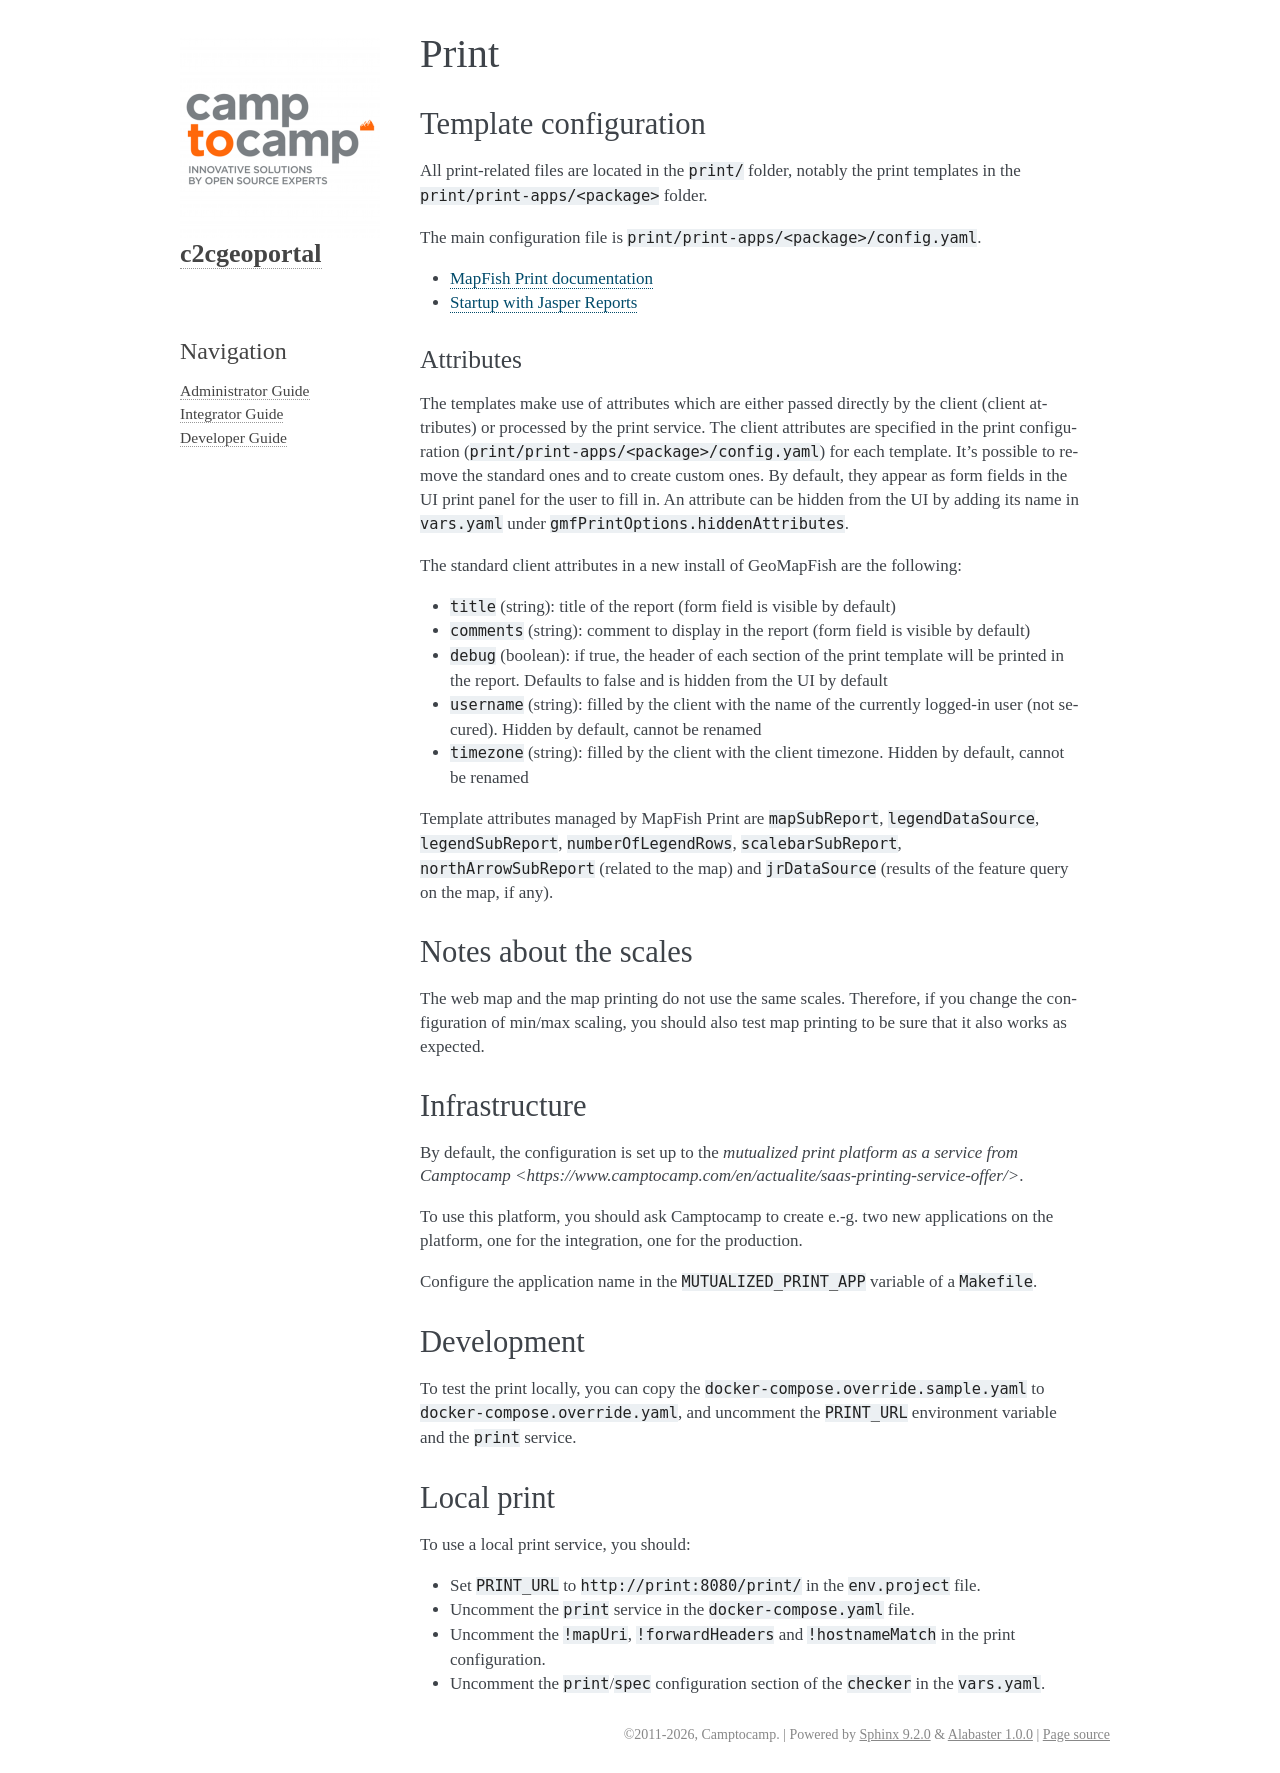

repository: camptocamp/c2cgeoportal · page: master/integrator/print.html · generator: sphinx

.. _integrator_print:

Print
=====

Template configuration
----------------------

All print-related files are located in the ``print/`` folder, notably the print templates in the
``print/print-apps/<package>`` folder.

The main configuration file is ``print/print-apps/<package>/config.yaml``.

* `MapFish Print documentation <https://mapfish.github.io/mapfish-print-doc/>`_
* `Startup with Jasper Reports <https://mapfish.github.io/mapfish-print-doc/#/jasperReports>`_

Attributes
^^^^^^^^^^

The templates make use of attributes which are either passed directly by the client (client attributes) or
processed by the print service.
The client attributes are specified in the print configuration (``print/print-apps/<package>/config.yaml``)
for each template. It's possible to remove the standard ones and to create custom ones. By default, they
appear as form fields in the UI print panel for the user to fill in. An attribute can be hidden from the UI by
adding its name in ``vars.yaml`` under ``gmfPrintOptions.hiddenAttributes``.

The standard client attributes in a new install of GeoMapFish are the following:

* ``title`` (string): title of the report (form field is visible by default)
* ``comments`` (string): comment to display in the report (form field is visible by default)
* ``debug`` (boolean): if true, the header of each section of the print template will be printed in the report. Defaults to false and is hidden from the UI by default
* ``username`` (string): filled by the client with the name of the currently logged-in user (not secured). Hidden by default, cannot be renamed
* ``timezone`` (string): filled by the client with the client timezone. Hidden by default, cannot be renamed

Template attributes managed by MapFish Print are ``mapSubReport``, ``legendDataSource``, ``legendSubReport``, ``numberOfLegendRows``,
``scalebarSubReport``, ``northArrowSubReport`` (related to the map) and ``jrDataSource`` (results of the feature query on
the map, if any).

Notes about the scales
----------------------

The web map and the map printing do not use the same scales. Therefore, if you change the configuration
of min/max scaling, you should also test map printing to be sure that it also works as expected.


Infrastructure
--------------

By default, the configuration is set up to the `mutualized print platform as a service from Camptocamp <https://www.camptocamp.com/en/actualite/saas-printing-service-offer/>`.

To use this platform, you should ask Camptocamp to create e.-g. two new applications on the platform,
one for the integration, one for the production.

Configure the application name in the ``MUTUALIZED_PRINT_APP`` variable of a ``Makefile``.

Development
-----------

To test the print locally, you can copy the ``docker-compose.override.sample.yaml`` to
``docker-compose.override.yaml``, and uncomment the ``PRINT_URL`` environment variable and the
``print`` service.

Local print
-----------

To use a local print service, you should:

* Set ``PRINT_URL`` to ``http://print:8080/print/`` in the ``env.project`` file.
* Uncomment the ``print`` service in the ``docker-compose.yaml`` file.
* Uncomment the ``!mapUri``, ``!forwardHeaders`` and ``!hostnameMatch`` in the print configuration.
* Uncomment the ``print``/``spec`` configuration section of the ``checker`` in the ``vars.yaml``.
